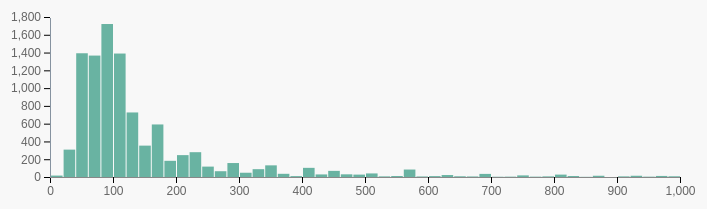
D3 v6 page, settled after 360 driven frames (6 s of simulated time); the page loaded 1 data file(s).


// ── js/histogram.js
class Histogram {

    /**
     * Class constructor with basic chart configuration
     * @param {Object}
     * @param {Array}
     */
    constructor(_config, _data) {
        // Configuration object with defaults
        this.config = {
            parentElement: _config.parentElement,
            containerWidth: _config.containerWidth || 710,
            containerHeight: _config.containerHeight || 200,
            margin: _config.margin || {
                top: 10,
                right: 30,
                bottom: 30,
                left: 50
            },
            reverseOrder: _config.reverseOrder || false,
            tooltipPadding: _config.tooltipPadding || 15
        }
        this.data = _data;
        this.initVis();
    }

    /**
     * Initialize scales/axes and append static elements, such as axis titles
     */
    initVis() {
        let vis = this;

        // Calculate inner chart size. Margin specifies the space around the actual chart.
        vis.width = vis.config.containerWidth - vis.config.margin.left - vis.config.margin.right;
        vis.height = vis.config.containerHeight - vis.config.margin.top - vis.config.margin.bottom;

        vis.yScale = d3.scaleLinear()
            .range([vis.height, 0])


        vis.xScale = d3.scaleLinear()
            .range([0, vis.width])
            .domain([0, 1000]).nice()

        vis.xAxis = d3.axisBottom(vis.xScale)
            .tickSizeOuter(0);

        vis.yAxis = d3.axisLeft(vis.yScale)
            .tickSizeOuter(0)
            .ticks(6)

        // Define size of SVG drawing area
        vis.svg = d3.select(vis.config.parentElement)
            .attr('width', vis.config.containerWidth)
            .attr('height', vis.config.containerHeight)

        // SVG Group containing the actual chart; D3 margin convention
        vis.chart = vis.svg.append('g')
            .attr('transform', `translate(${vis.config.margin.left},${vis.config.margin.top})`);

        // Append empty x-axis group and move it to the bottom of the chart
        vis.xAxisG = vis.chart.append('g')
            .attr('class', 'axis x-axis')
            .attr('transform', `translate(0,${vis.height})`);

        // Append y-axis group 
        vis.yAxisG = vis.chart.append('g')
            .attr('class', 'axis y-axis');

    }

    /**
     * Prepare data and scales before we render it
     */
    updateVis() {
        let vis = this;




        // set the parameters for the histogram
        vis.histogram = d3.histogram()
            .value(function(d) {
                return d.price;
            }) // I need to give the vector of value
            .domain(vis.xScale.domain()) // then the domain of the graphic
            .thresholds(vis.xScale.ticks(70)); // then the numbers of bins

        // And apply this function to data to get the bins
        vis.bins = vis.histogram(vis.data);

        vis.yScale.domain([0, d3.max(vis.bins, function(d) {
            return d.length;
        })]).nice();




        vis.renderVis();
    }

    /**
     * Bind data to visual elements
     */
    renderVis() {
        let vis = this;



        // append the bar rectangles to the svg element
        let bars = vis.chart.selectAll("rect")
            .data(vis.bins)
            .enter()
            .append("rect")
            .attr("x", 1)
            .attr("transform", function(d) {
                return "translate(" + vis.xScale(d.x0) + "," + vis.yScale(d.length) + ")";
            })
            .attr("width", function(d) {
                return vis.xScale(d.x1) - vis.xScale(d.x0) - 1;
            })
            .attr("height", function(d) {
                return vis.height - vis.yScale(d.length);
            })
            .style("fill", "#69b3a2")


        // Tooltip event listeners
        bars
            .on('mouseover', (event, d) => {
                d3.select('#tooltip')
                    .style('opacity', 1)
                    // Format number with million and thousand separator
                    .html(`<div class="tooltip-label">Range</div>${d.x0 + " - " + d.x1 + ' miles'} `);
            })
            .on('mousemove', (event) => {
                d3.select('#tooltip')
                    .style('left', (event.pageX + vis.config.tooltipPadding) + 'px')
                    .style('top', (event.pageY + vis.config.tooltipPadding) + 'px')
            })
            .on('mouseleave', () => {
                d3.select('#tooltip').style('opacity', 0);
            })

        vis.xAxisG
            .call(vis.xAxis)

        vis.yAxisG
            .call(vis.yAxis);

    }
}
// ── js/main.js
/**
 * Load data from CSV file asynchronously and render bar chart
 */
let histogram;
d3.csv('data/price.csv')
  .then(data => {
    data.forEach(d => {
      d.price = +d.price;
    });

    console.log(data)

    
    // Initialize chart and then show it
    histogram = new Histogram({ parentElement: '#histogram'}, data);
    histogram.updateVis()
  })
  .catch(error => console.error(error));

### data: data/price.csv
price
75
104
369
300
92
64
265
35
287
69
52
23
287
87
114
114
98
137
87
90
63
69
80
113
58
115
30
35
92
460
74
72
63
115
60
75
31
277
52
218
132
316
127
87
449
46
345
48
184
149
345
92
749
93
9502
138
48
87
103
32
... 9,935 more rows